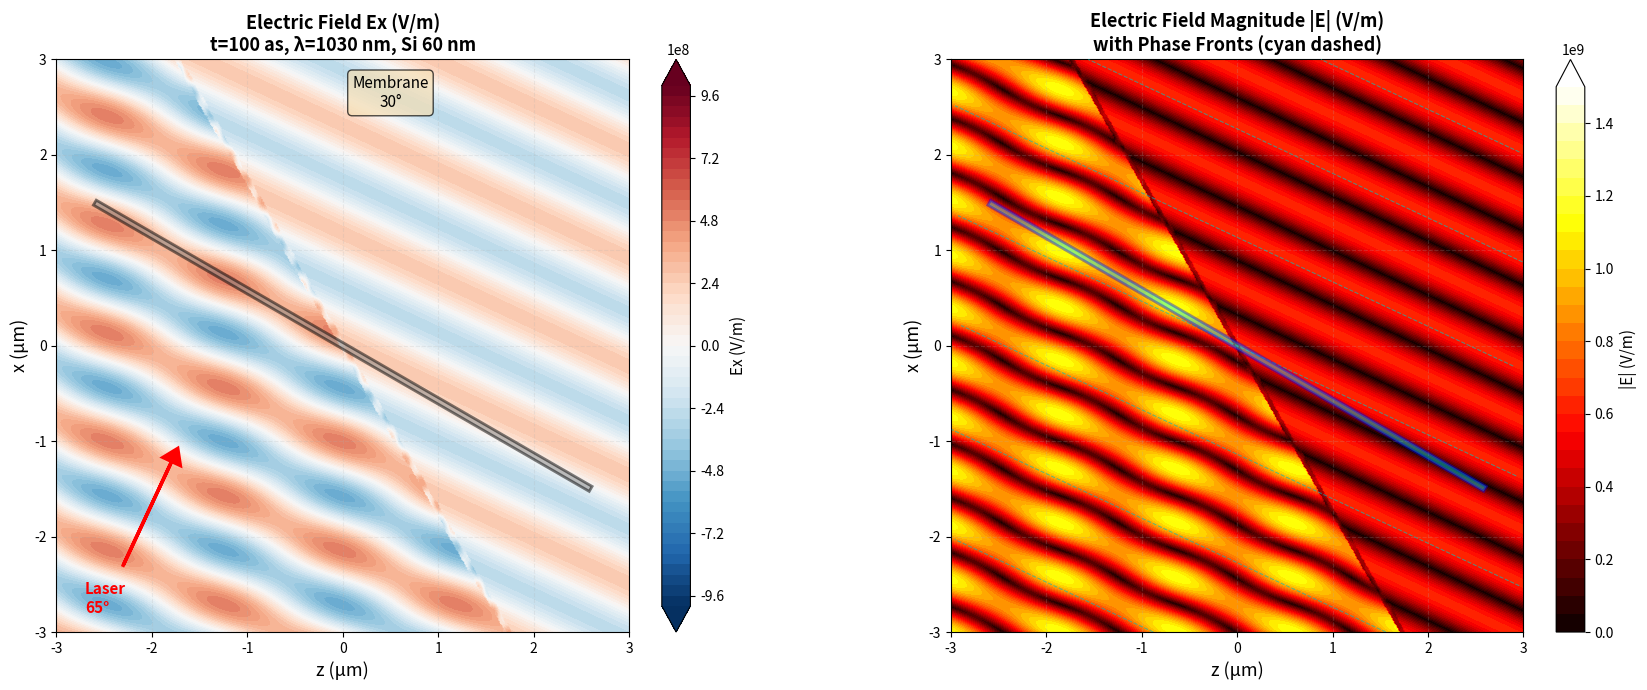

Reproduce this figure in Python.
import numpy as np
import matplotlib.pyplot as plt
from matplotlib.patches import Rectangle
from matplotlib.transforms import Affine2D

# ============================================================================
# 物理常数
# ============================================================================
c = 299792458.0           # 光速 m/s

# ============================================================================
# 论文参数（Figure 2b）
# ============================================================================
WAVELENGTH = 1030e-9      # 1030 nm
E0 = 1e9                  # 1 GV/m
REFRACTIVE_INDEX = 3.6    # Si
MEMBRANE_THICKNESS = 60e-9  # 60 nm

# 角度（论文Figure 2b）
theta_foil = 30           # 度
theta_laser = 65          # 度

# 时间快照（可以调整来看不同相位）
t_snapshot = 100e-15            # 时间 = 0

# ============================================================================
# Fresnel 系数（修正版）
# ============================================================================
def fresnel_coefficients(theta_in, n, polarization='p'):
    """
    计算 Fresnel 反射和透射系数（修正版）

    参数:
        theta_in: 入射角（弧度）
        n: 折射率（n_transmission / n_incident）
        polarization: 'p' 或 's'

    返回:
        r: 反射系数（复数）
        t: 透射系数（复数）
        R: 反射率
        T: 透射率
    """
    cos_theta_in = np.cos(theta_in)
    sin_theta_in = np.sin(theta_in)

    # Snell 定律
    sin_theta_t = sin_theta_in / n

    # 检查全反射
    if np.abs(sin_theta_t) > 1:
        return -1.0, 0.0, 1.0, 0.0

    cos_theta_t = np.sqrt(1 - sin_theta_t**2)

    if polarization == 'p':
        r = (n * cos_theta_in - cos_theta_t) / (n * cos_theta_in + cos_theta_t)
        t = 2 * cos_theta_in / (n * cos_theta_in + cos_theta_t)
        # 能量守恒：R + T = 1（正确形式）
        R = np.abs(r)**2
        T = np.abs(t)**2 * (n * cos_theta_t) / cos_theta_in
    else:
        r = (cos_theta_in - n * cos_theta_t) / (cos_theta_in + n * cos_theta_t)
        t = 2 * cos_theta_in / (cos_theta_in + n * cos_theta_t)
        R = np.abs(r)**2
        T = np.abs(t)**2 * (n * cos_theta_t) / cos_theta_in

    return r, t, R, T


# ============================================================================
# 多次反射求和（改进：返回薄膜内场）
# ============================================================================
def calculate_multiple_reflections(r12, t12, r21, t21, k_film, d, max_order=5):
    """
    计算薄膜多次反射的累积效应

    返回：
        r_total: 总反射系数
        t_total: 总透射系数
        E_inside_forward: 薄膜内正向传播波振幅系数
        E_inside_backward: 薄膜内反向传播波振幅系数
    """
    phi = 2 * k_film * d
    phase_factor = np.exp(1j * phi)

    r_total = r12
    t_total = 0.0
    E_inside_forward = 0.0
    E_inside_backward = 0.0

    for m in range(max_order):
        internal_bounces = (r21**2)**m * phase_factor**(m+1)

        # 反射贡献
        r_total += t12 * r21 * t21 * internal_bounces / phase_factor

        # 透射贡献
        t_total += t12 * t21 * internal_bounces

        # 薄膜内部场（正向和反向波的叠加）
        E_inside_forward += t12 * (r21**2)**m * phase_factor**m
        E_inside_backward += t12 * r21 * (r21**2)**m * phase_factor**m

    return r_total, t_total, E_inside_forward, E_inside_backward


# ============================================================================
# 改进的电磁场计算
# ============================================================================
def calculate_em_field_2d_improved(x, z, t, theta_foil, theta_laser,
                                    wavelength, E0, n, d, max_order=5):
    """
    计算2D空间中的电磁场（改进版）

    改进：
        1. 正确处理薄膜内部的驻波场
        2. 准确计算透射波的相位
        3. 使用局部坐标系处理倾斜薄膜

    参数:
        x, z: 全局坐标（可以是标量或数组）
        t: 时间
        theta_foil: 薄膜倾角（度）
        theta_laser: 激光入射角（度，相对于z轴）
        wavelength: 波长
        E0: 入射场强
        n: 折射率
        d: 薄膜厚度
        max_order: 多次反射阶数

    返回:
        Ex, Ez: 电场的x和z分量（实数）
    """
    # 转换为弧度
    theta_f = np.radians(theta_foil)
    theta_l = np.radians(theta_laser)

    cos_theta_f = np.cos(theta_f)
    sin_theta_f = np.sin(theta_f)
    cos_theta_l = np.cos(theta_l)
    sin_theta_l = np.sin(theta_l)

    omega = 2 * np.pi * c / wavelength
    k0 = omega / c

    # 入射波波矢（在全局坐标系）
    k_in = k0 * np.array([sin_theta_l, cos_theta_l])  # 2D: [kx, kz]

    # 薄膜法向（在全局坐标系）
    n_foil = np.array([sin_theta_f, cos_theta_f])

    # 入射角（相对于薄膜法向）
    cos_theta_in = np.abs(np.dot(k_in/k0, n_foil))
    theta_in = np.arccos(cos_theta_in)

    # ========================================================================
    # 计算 Fresnel 系数和多次反射
    # ========================================================================
    r12, t12, R12, T12 = fresnel_coefficients(theta_in, n, 'p')
    theta_t = np.arcsin(np.sin(theta_in) / n)
    r21, t21, R21, T21 = fresnel_coefficients(theta_t, 1.0/n, 'p')

    # 薄膜中的波矢大小
    k_film = n * k0

    # 多次反射
    r_total, t_total, E_fwd, E_bwd = calculate_multiple_reflections(
        r12, t12, r21, t21, k_film * np.cos(theta_t), d, max_order
    )

    # ========================================================================
    # 坐标变换：全局 → 薄膜局部坐标
    # ========================================================================
    # 局部坐标：z_local 垂直于薄膜，x_local 平行于薄膜
    x_local = x * cos_theta_f - z * sin_theta_f
    z_local = x * sin_theta_f + z * cos_theta_f

    # 判断点的位置
    mask_before = z_local < -d/2      # 薄膜前（入射侧）
    mask_inside = (z_local >= -d/2) & (z_local <= d/2)  # 薄膜内
    mask_after = z_local > d/2        # 薄膜后（透射侧）

    # ========================================================================
    # 初始化电场
    # ========================================================================
    Ex = np.zeros_like(z, dtype=complex)
    Ez = np.zeros_like(z, dtype=complex)

    # ========================================================================
    # 区域1：薄膜前（入射波 + 反射波）
    # ========================================================================
    if np.any(mask_before):
        # 入射波电场振幅（p偏振：在xz平面内）
        E_in_x = E0 * cos_theta_l
        E_in_z = -E0 * sin_theta_l

        # 反射波电场振幅
        E_ref_x = r_total * E0 * cos_theta_l
        E_ref_z = r_total * E0 * sin_theta_l  # z分量符号反转

        # 反射波波矢
        k_ref = k0 * np.array([sin_theta_l, -cos_theta_l])

        # 相位
        phase_in = k_in[0]*x + k_in[1]*z - omega*t
        phase_ref = k_ref[0]*x + k_ref[1]*z - omega*t

        # 总场
        Ex[mask_before] = (E_in_x * np.exp(1j*phase_in[mask_before]) +
                           E_ref_x * np.exp(1j*phase_ref[mask_before]))
        Ez[mask_before] = (E_in_z * np.exp(1j*phase_in[mask_before]) +
                           E_ref_z * np.exp(1j*phase_ref[mask_before]))

    # ========================================================================
    # 区域2：薄膜内（正向波 + 反向波的驻波）
    # ========================================================================
    if np.any(mask_inside):
        # 薄膜内的波矢（折射后）
        # 入射方向在薄膜坐标系中的角度
        k_in_film_angle = theta_in - theta_f  # 相对于薄膜的倾角修正
        k_in_film = n * k0 * np.array([np.sin(theta_t + theta_f),
                                       np.cos(theta_t + theta_f)])

        # 反射方向（在薄膜内）
        k_ref_film = n * k0 * np.array([np.sin(theta_t + theta_f),
                                        -np.cos(theta_t + theta_f)])

        # 电场振幅（考虑折射率）
        # p偏振在薄膜内的电场
        theta_eff = theta_t + theta_f
        E_fwd_x = E_fwd * E0 * np.cos(theta_eff)
        E_fwd_z = -E_fwd * E0 * np.sin(theta_eff)

        E_bwd_x = E_bwd * E0 * np.cos(theta_eff)
        E_bwd_z = E_bwd * E0 * np.sin(theta_eff)

        # 相位（使用薄膜内的波矢）
        phase_fwd = k_in_film[0]*x + k_in_film[1]*z - omega*t
        phase_bwd = k_ref_film[0]*x + k_ref_film[1]*z - omega*t

        Ex[mask_inside] = (E_fwd_x * np.exp(1j*phase_fwd[mask_inside]) +
                           E_bwd_x * np.exp(1j*phase_bwd[mask_inside]))
        Ez[mask_inside] = (E_fwd_z * np.exp(1j*phase_fwd[mask_inside]) +
                           E_bwd_z * np.exp(1j*phase_bwd[mask_inside]))

    # ========================================================================
    # 区域3：薄膜后（透射波）
    # ========================================================================
    if np.any(mask_after):
        # 透射波方向（延续入射方向，但考虑相位延迟）
        k_trans = k_in  # 出射后恢复入射方向（折射率回到1）

        # 透射波电场振幅
        E_trans_x = t_total * E0 * cos_theta_l
        E_trans_z = -t_total * E0 * sin_theta_l

        # 相位（包含通过薄膜的相位累积）
        # 薄膜中心的相位
        phase_at_membrane = k_in[0]*0 + k_in[1]*0 - omega*t

        # 通过薄膜的额外相位
        phi_membrane = n * k0 * d * np.cos(theta_t)

        phase_trans = (k_trans[0]*x + k_trans[1]*z - omega*t +
                       phi_membrane + np.angle(t_total))

        Ex[mask_after] = E_trans_x * np.exp(1j*phase_trans[mask_after])
        Ez[mask_after] = E_trans_z * np.exp(1j*phase_trans[mask_after])

    # 返回实部（电场的瞬时值）
    return Ex.real, Ez.real


# ============================================================================
# 改进的可视化
# ============================================================================
def plot_field_distribution_improved():
    """绘制电场分布（改进版）"""

    # 创建2D网格
    x_range = np.linspace(-3e-6, 3e-6, 400)  # 更高分辨率
    z_range = np.linspace(-3e-6, 3e-6, 400)
    X, Z = np.meshgrid(x_range, z_range)

    print("计算电场分布（改进版）...")
    # 计算电场
    Ex, Ez = calculate_em_field_2d_improved(
        X, Z, t_snapshot,
        theta_foil, theta_laser,
        WAVELENGTH, E0, REFRACTIVE_INDEX,
        MEMBRANE_THICKNESS, max_order=5
    )

    # 计算电场强度
    E_magnitude = np.sqrt(Ex**2 + Ez**2)

    # ========================================================================
    # 创建图形（2个子图）
    # ========================================================================
    fig, axes = plt.subplots(1, 2, figsize=(18, 7))

    # ------------------------------------------------------------------------
    # 子图1：Ex 分量（主要分量）
    # ------------------------------------------------------------------------
    ax = axes[0]

    # 归一化显示
    vmax = E0
    levels = np.linspace(-vmax, vmax, 51)
    im1 = ax.contourf(Z*1e6, X*1e6, Ex,
                      levels=levels, cmap='RdBu_r', extend='both')

    # 绘制薄膜
    theta_f_rad = np.radians(theta_foil)
    membrane_length = 6e-6  # μm
    membrane_x_center = 0
    membrane_z_center = 0

    # 薄膜的4个角点（局部坐标）
    half_length = membrane_length / 2
    half_thick = MEMBRANE_THICKNESS / 2
    corners_local = np.array([
        [-half_thick, -half_length],
        [half_thick, -half_length],
        [half_thick, half_length],
        [-half_thick, half_length]
    ])

    # 旋转到全局坐标
    rotation_matrix = np.array([
        [np.cos(theta_f_rad), -np.sin(theta_f_rad)],
        [np.sin(theta_f_rad), np.cos(theta_f_rad)]
    ])
    corners_global = corners_local @ rotation_matrix.T

    # 绘制薄膜（填充矩形）
    from matplotlib.patches import Polygon
    membrane_patch = Polygon(corners_global[:, [1, 0]] * 1e6,  # [z, x]
                             facecolor='gray', edgecolor='black',
                             linewidth=2, alpha=0.5, zorder=10)
    ax.add_patch(membrane_patch)

    # 标注激光方向（箭头）
    arrow_start_z = -2.3e-6
    arrow_start_x = -2.3e-6
    theta_l_rad = np.radians(theta_laser)
    arrow_length = 1.2e-6
    arrow_dz = arrow_length * np.cos(theta_l_rad)
    arrow_dx = arrow_length * np.sin(theta_l_rad)
    ax.arrow(arrow_start_z*1e6, arrow_start_x*1e6,
             arrow_dz*1e6, arrow_dx*1e6,
             head_width=0.2, head_length=0.15, fc='red', ec='red',
             linewidth=2.5, zorder=15)
    ax.text(arrow_start_z*1e6-0.4, arrow_start_x*1e6-0.5,
            f'Laser\n{theta_laser}°', fontsize=11, color='red',
            fontweight='bold', zorder=15)

    # 标注薄膜角度
    ax.text(0.5, 2.5, f'Membrane\n{theta_foil}°', fontsize=11,
            ha='center', bbox=dict(boxstyle='round', facecolor='wheat', alpha=0.7))

    # 设置坐标轴
    ax.set_xlabel('z (μm)', fontsize=13)
    ax.set_ylabel('x (μm)', fontsize=13)
    ax.set_title(f'Electric Field Ex (V/m)\n' +
                 f't={t_snapshot*1e15:.0f} as, λ={WAVELENGTH*1e9:.0f} nm, ' +
                 f'Si {MEMBRANE_THICKNESS*1e9:.0f} nm',
                 fontsize=13, fontweight='bold')

    cbar1 = plt.colorbar(im1, ax=ax, fraction=0.046, pad=0.04)
    cbar1.set_label('Ex (V/m)', fontsize=11)

    ax.set_aspect('equal')
    ax.grid(True, alpha=0.2, linestyle='--')
    ax.set_xlim(-3, 3)
    ax.set_ylim(-3, 3)

    # ------------------------------------------------------------------------
    # 子图2：场强 |E|
    # ------------------------------------------------------------------------
    ax = axes[1]

    levels_mag = np.linspace(0, vmax*1.5, 31)
    im2 = ax.contourf(Z*1e6, X*1e6, E_magnitude,
                      levels=levels_mag, cmap='hot', extend='max')

    # 再次绘制薄膜
    membrane_patch2 = Polygon(corners_global[:, [1, 0]] * 1e6,
                              facecolor='cyan', edgecolor='blue',
                              linewidth=2, alpha=0.4, zorder=10)
    ax.add_patch(membrane_patch2)

    # 绘制等相位线（波峰）
    omega = 2 * np.pi * c / WAVELENGTH
    k0 = omega / c
    k_in = k0 * np.array([np.sin(theta_l_rad), np.cos(theta_l_rad)])

    for i in range(-4, 5):
        # 等相位线：k·r = 2πi
        phase_const = 2 * np.pi * i
        # kx*x + kz*z = const
        # z = (const - kx*x) / kz
        x_line = np.linspace(-3e-6, 3e-6, 100)
        z_line = (phase_const - k_in[0]*x_line) / k_in[1]

        # 只绘制在图内的部分
        mask = (z_line >= -3e-6) & (z_line <= 3e-6)
        if np.any(mask):
            ax.plot(z_line[mask]*1e6, x_line[mask]*1e6,
                   'c--', linewidth=0.8, alpha=0.6, zorder=5)

    # 标注
    ax.set_xlabel('z (μm)', fontsize=13)
    ax.set_ylabel('x (μm)', fontsize=13)
    ax.set_title(f'Electric Field Magnitude |E| (V/m)\n' +
                 f'with Phase Fronts (cyan dashed)',
                 fontsize=13, fontweight='bold')

    cbar2 = plt.colorbar(im2, ax=ax, fraction=0.046, pad=0.04)
    cbar2.set_label('|E| (V/m)', fontsize=11)

    ax.set_aspect('equal')
    ax.grid(True, alpha=0.2, linestyle='--')
    ax.set_xlim(-3, 3)
    ax.set_ylim(-3, 3)

    plt.tight_layout()
    plt.savefig('field_distribution_PRA_Fig2b_improved.png', dpi=300, bbox_inches='tight')
    print(f"已保存图像: field_distribution_PRA_Fig2b_improved.png")
    plt.show()

    # ========================================================================
    # 验证能量守恒
    # ========================================================================
    theta_in = np.arccos(np.abs(np.dot(
        np.array([np.sin(np.radians(theta_laser)), np.cos(np.radians(theta_laser))]),
        np.array([np.sin(np.radians(theta_foil)), np.cos(np.radians(theta_foil))])
    )))
    r, t, R, T = fresnel_coefficients(theta_in, REFRACTIVE_INDEX, 'p')

    print(f"\n物理验证：")
    print(f"  入射角（相对薄膜）: {np.degrees(theta_in):.2f}°")
    print(f"  反射系数 r = {r:.6f}")
    print(f"  透射系数 t = {t:.6f}")
    print(f"  能量守恒 R + T = {R + T:.6f} (应该 = 1.000)")


# ============================================================================
# 主程序
# ============================================================================
if __name__ == "__main__":
    print("="*60)
    print("复现 PRA 论文 Figure 2(b) - 改进版")
    print(f"参数:")
    print(f"  波长: {WAVELENGTH*1e9:.0f} nm")
    print(f"  电场: {E0*1e-9:.1f} GV/m")
    print(f"  折射率: {REFRACTIVE_INDEX}")
    print(f"  厚度: {MEMBRANE_THICKNESS*1e9:.0f} nm")
    print(f"  θ_foil: {theta_foil}°")
    print(f"  θ_laser: {theta_laser}°")
    print("="*60)

    plot_field_distribution_improved()

    print("\n改进点:")
    print("1. ✅ 正确计算薄膜内部的驻波场（正向+反向波）")
    print("2. ✅ 精确处理透射波的相位延迟")
    print("3. ✅ 使用局部坐标系处理倾斜薄膜")
    print("4. ✅ 可视化等相位线（波峰位置）")
    print("5. ✅ 双图对比：Ex分量 vs 场强|E|")
    print("6. ✅ 验证能量守恒")
